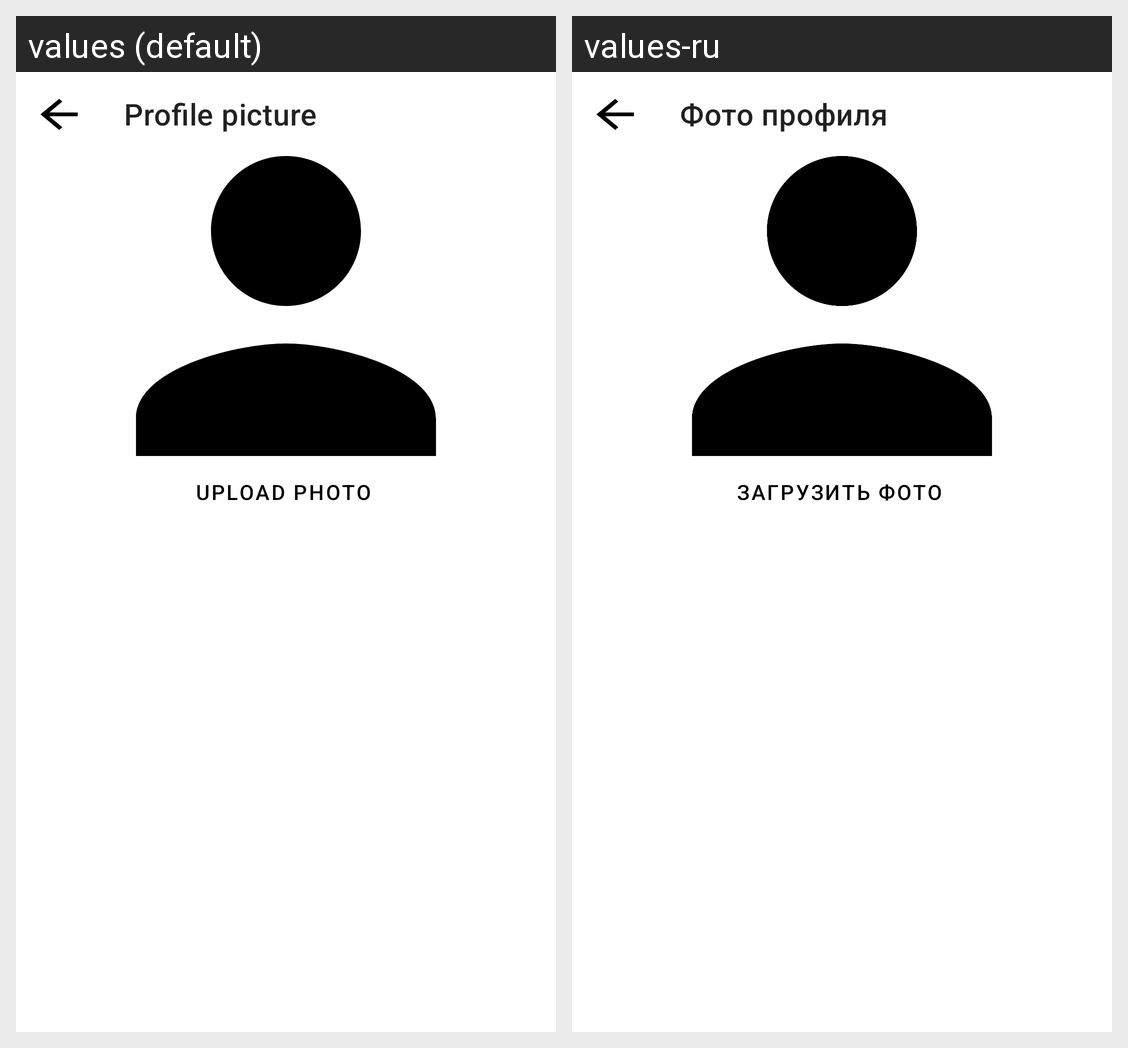

For this localized Android screen grid, give each drawn string resource with its value in every locale shown.
Android screen res/layout/fragment_profile_picture.xml rendered under 2 locales, left to right: values (default), values-ru. Device: Nexus 5 (rendered at 1080×1920; each locale shown at half size, 540×960, under a caption strip naming it); theme Theme.MahnoMusic.
Strings drawn on this screen, with the default value and each locale's value (text and hints the layout hard-codes, and strings that could not be matched under every locale, appear in the picture but are not listed):

profile_picture
  values: Profile picture
  values-ru: Фото профиля

upload_photo
  values: Upload photo
  values-ru: Загрузить фото
